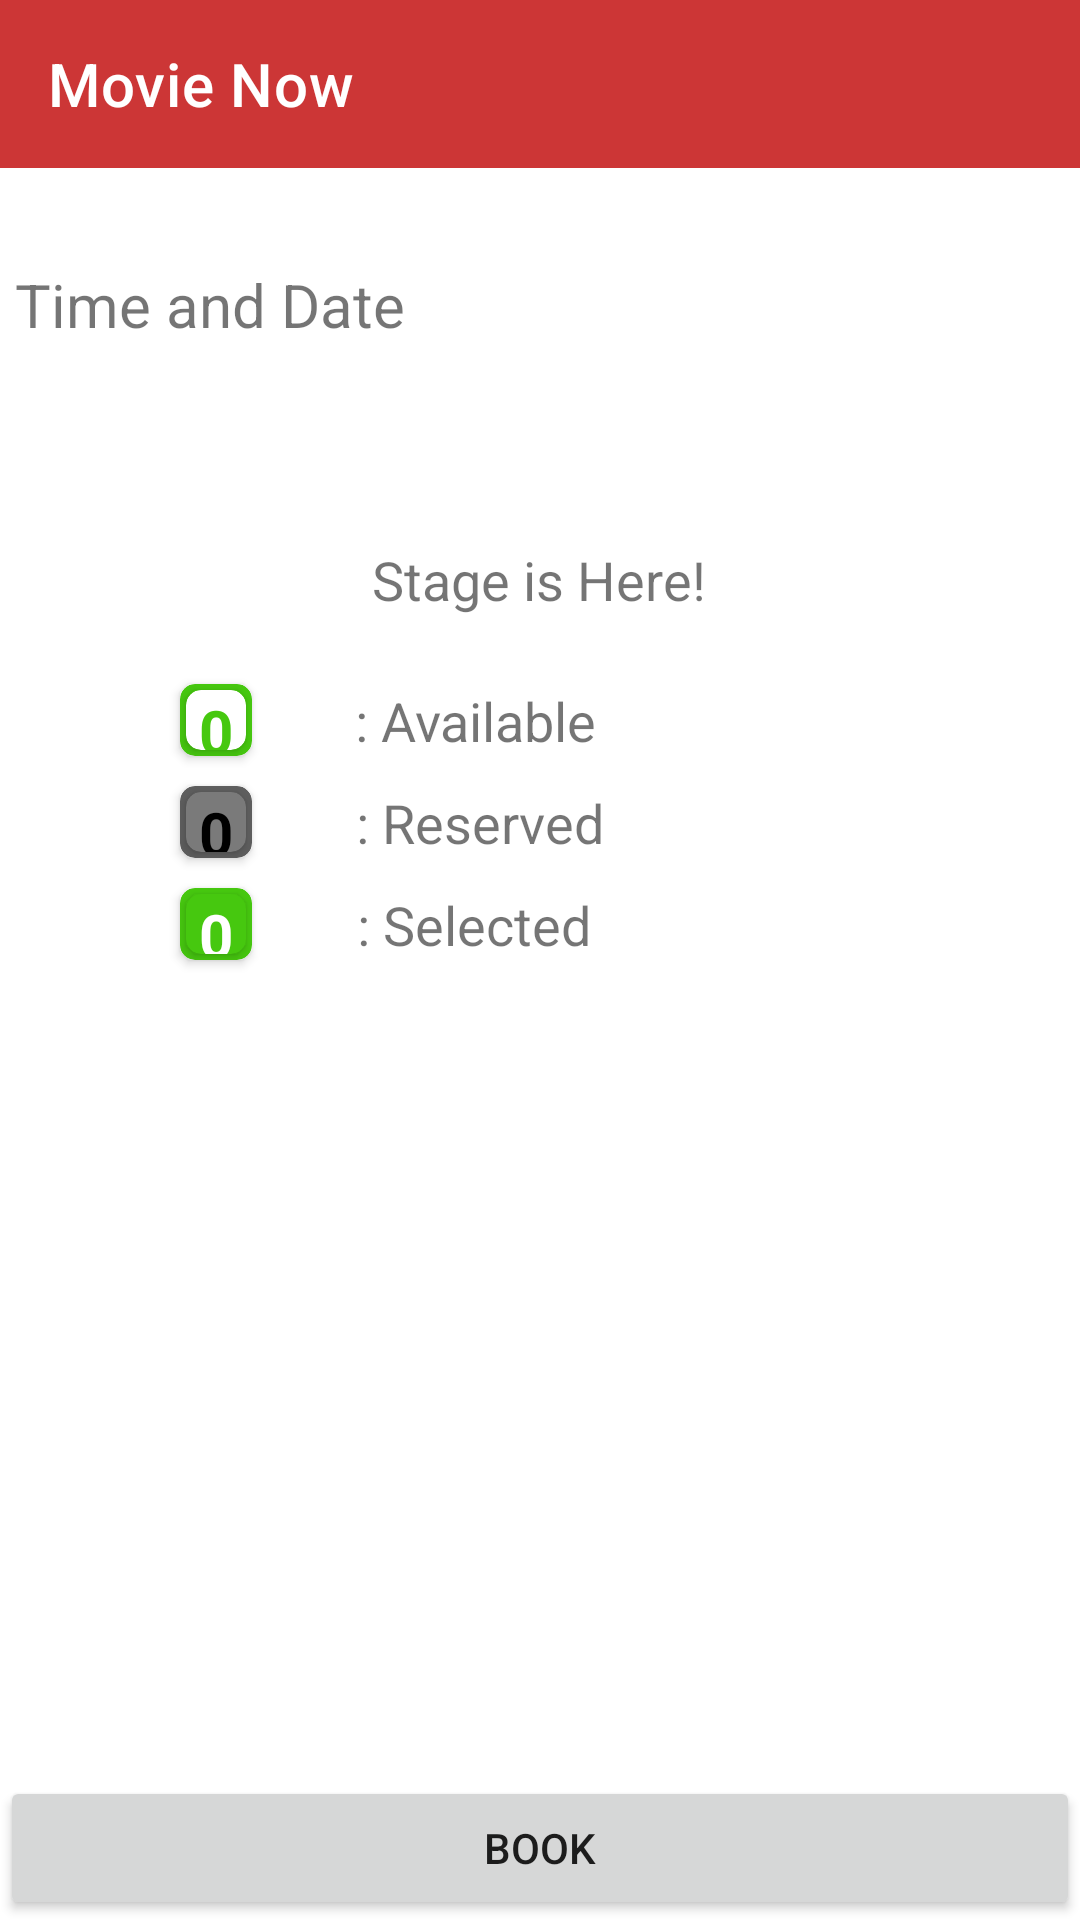

This screen was rendered from an Android layout file. Write that file and the resources it references.
<!-- AndroidManifest.xml: application theme Theme.BookNow -->
<!-- res/layout/activity_event_booking.xml -->
<?xml version="1.0" encoding="utf-8"?>
<androidx.constraintlayout.widget.ConstraintLayout xmlns:android="http://schemas.android.com/apk/res/android"
    xmlns:app="http://schemas.android.com/apk/res-auto"
    xmlns:tools="http://schemas.android.com/tools"
    android:layout_width="match_parent"
    android:layout_height="match_parent"
    tools:context=".EventBooking">

    <androidx.appcompat.widget.Toolbar
        android:id="@+id/EventBooking_toolbar_event"
        android:layout_width="match_parent"
        android:layout_height="wrap_content"
        app:titleTextColor="@color/white"
        android:background="#CC3636"
        app:layout_constraintEnd_toEndOf="parent"
        app:layout_constraintStart_toStartOf="parent"
        app:layout_constraintTop_toTopOf="parent"
        app:title="Movie Now"/>

    <TextView
        android:id="@+id/EventBooking_tv_timing"
        android:layout_width="wrap_content"
        android:layout_height="wrap_content"
        android:layout_marginTop="32dp"
        android:text="Time and Date"
        android:layout_marginStart="5dp"
        android:textSize="20dp"
        app:layout_constraintStart_toStartOf="parent"
        app:layout_constraintTop_toBottomOf="@+id/EventBooking_toolbar_event" />

    <TextView
        android:id="@+id/EventBooking_toolbar_ticketCount"
        android:layout_width="wrap_content"
        android:layout_height="wrap_content"
        android:layout_marginEnd="5dp"
        android:text=""
        android:textSize="18dp"
        app:layout_constraintEnd_toEndOf="parent"
        app:layout_constraintTop_toBottomOf="@+id/EventBooking_tv_timing" />














    <androidx.recyclerview.widget.RecyclerView
        android:id="@+id/EventBooking_recyclerView_seatingLayOut"
        android:layout_width="wrap_content"
        android:layout_height="wrap_content"
        android:layout_marginTop="56dp"
        app:layout_constraintEnd_toEndOf="parent"
        app:layout_constraintHorizontal_bias="0.498"
        app:layout_constraintStart_toStartOf="parent"
        app:layout_constraintTop_toBottomOf="@id/EventBooking_tv_timing"
        tools:listitem="@layout/eventbooking_seat_layout_list_item" />

    <TextView
        android:id="@+id/textView3"
        android:layout_width="250dp"
        android:layout_height="27dp"
        android:layout_marginTop="10dp"
        android:text="Stage is Here!"
        android:textSize="18dp"
        android:textAlignment="center"
        android:backgroundTint="#C16516"
        android:background="@drawable/ic_baseline_check_box_outline_blank_24"
        app:layout_constraintEnd_toEndOf="@+id/EventBooking_recyclerView_seatingLayOut"
        app:layout_constraintStart_toStartOf="@+id/EventBooking_recyclerView_seatingLayOut"
        app:layout_constraintTop_toBottomOf="@id/EventBooking_recyclerView_seatingLayOut" />


    <androidx.cardview.widget.CardView
        android:id="@+id/cardView2"
        android:layout_width="wrap_content"
        android:layout_height="wrap_content"
        android:layout_marginStart="60dp"
        android:backgroundTint="#46C80F"
        app:cardCornerRadius="5dp"
        android:foregroundGravity="center"
        android:layout_marginTop="20dp"
        app:layout_constraintStart_toStartOf="parent"
        app:layout_constraintTop_toBottomOf="@+id/textView3">

        <androidx.cardview.widget.CardView
            android:id="@+id/EventLayout_seat_listItem_cardView_free"
            android:layout_width="wrap_content"
            android:layout_height="wrap_content"
            android:layout_margin="2dp"
            android:gravity="center"
            android:background="@color/white"
            app:cardCornerRadius="5dp">

            <TextView
                android:id="@+id/EventLayout_seat_listItem_textView_seatNumber"
                android:layout_width="20dp"
                android:layout_height="20dp"
                android:gravity="center"
                android:text="0"
                android:textAlignment="center"
                android:textColor="#46C80F"
                android:textSize="20dp"
                android:textStyle="bold" />
        </androidx.cardview.widget.CardView>
    </androidx.cardview.widget.CardView>

    <androidx.cardview.widget.CardView
        android:id="@+id/cardView3"
        android:layout_width="wrap_content"
        android:layout_height="wrap_content"
        android:backgroundTint="#5E5E5E"
        app:cardCornerRadius="5dp"
        android:layout_marginTop="10dp"
        app:layout_constraintEnd_toEndOf="@+id/cardView2"
        app:layout_constraintStart_toStartOf="@+id/cardView2"
        app:layout_constraintTop_toBottomOf="@+id/cardView2">

        <androidx.cardview.widget.CardView
            android:id="@+id/EventLayout_seat_listItem_cardView_reserved"
            android:layout_width="wrap_content"
            android:layout_height="wrap_content"
            android:layout_margin="2dp"
            android:backgroundTint="#7A7A7A"
            app:cardCornerRadius="5dp">

            <TextView
                android:id="@+id/EventLayout_seat_listItem_textView_seatNumbe_reservedr"
                android:layout_width="20dp"
                android:layout_height="20dp"
                android:gravity="center"
                android:text="0"
                android:textColor="@color/black"
                android:textSize="20dp"
                android:textStyle="bold" />
        </androidx.cardview.widget.CardView>
    </androidx.cardview.widget.CardView>

    <androidx.cardview.widget.CardView
        android:id="@+id/cardView32"
        android:layout_width="wrap_content"
        android:layout_height="wrap_content"
        android:backgroundTint="#46C80F"
        app:cardCornerRadius="5dp"
        android:layout_marginTop="10dp"
        app:layout_constraintEnd_toEndOf="@+id/cardView3"
        app:layout_constraintStart_toStartOf="@+id/cardView3"
        app:layout_constraintTop_toBottomOf="@+id/cardView3">

        <androidx.cardview.widget.CardView
            android:id="@+id/EventLayout_seat_listItem_cardView_selected"
            android:layout_width="wrap_content"
            android:layout_height="wrap_content"
            android:layout_margin="2dp"
            android:backgroundTint="#46C80F"
            app:cardCornerRadius="5dp">

            <TextView
                android:id="@+id/EventLayout_seat_listItem_textView_seatNumbe_r"
                android:layout_width="20dp"
                android:layout_height="20dp"
                android:gravity="center"
                android:text="0"
                android:textColor="#FFFFFF"
                android:textSize="20dp"
                android:textStyle="bold" />
        </androidx.cardview.widget.CardView>
    </androidx.cardview.widget.CardView>

    <TextView
        android:layout_width="wrap_content"
        android:layout_height="wrap_content"
        android:text=": Available"
        app:layout_constraintHorizontal_bias="0.176"
        android:textSize="18dp"
        app:layout_constraintEnd_toEndOf="parent"
        app:layout_constraintStart_toEndOf="@+id/cardView2"
        app:layout_constraintTop_toTopOf="@+id/cardView2" />

    <TextView
        android:layout_width="wrap_content"
        android:layout_height="wrap_content"
        android:text=": Reserved"
        android:textSize="18dp"
        app:layout_constraintEnd_toEndOf="parent"
        app:layout_constraintHorizontal_bias="0.179"
        app:layout_constraintStart_toEndOf="@+id/cardView2"
        app:layout_constraintTop_toTopOf="@+id/cardView3" />

    <TextView
        android:layout_width="wrap_content"
        android:layout_height="wrap_content"
        android:text=": Selected"
        app:layout_constraintEnd_toEndOf="parent"
        android:textSize="18dp"
        app:layout_constraintHorizontal_bias="0.176"
        app:layout_constraintStart_toEndOf="@+id/cardView2"
        app:layout_constraintTop_toTopOf="@+id/cardView32" />

    <Button
        android:id="@+id/EventBooking_btn_book"
        android:layout_width="match_parent"
        android:layout_height="wrap_content"
        android:text="Book"
        app:layout_constraintBottom_toBottomOf="parent"
        app:layout_constraintStart_toStartOf="parent"
        app:layout_constraintEnd_toEndOf="parent"/>

</androidx.constraintlayout.widget.ConstraintLayout>
<!-- res/layout/eventbooking_seat_layout_list_item.xml (included above) -->
<?xml version="1.0" encoding="utf-8"?>
<androidx.constraintlayout.widget.ConstraintLayout xmlns:android="http://schemas.android.com/apk/res/android"
    android:layout_width="wrap_content"
    android:layout_height="wrap_content"
    android:layout_margin="1dp"
    xmlns:app="http://schemas.android.com/apk/res-auto">

    <androidx.cardview.widget.CardView
        android:layout_width="wrap_content"
        android:layout_height="wrap_content"
        app:layout_constraintTop_toTopOf="parent"
        app:layout_constraintStart_toStartOf="parent"
        app:layout_constraintEnd_toEndOf="parent"
        app:cardCornerRadius="5dp"
        android:backgroundTint="#46C80F">
        <androidx.cardview.widget.CardView
            android:id="@+id/EventLayout_seat_listItem_cardView_event"
            android:layout_width="wrap_content"
            android:layout_height="wrap_content"
            android:background="@color/white"
            app:cardCornerRadius="5dp"
            android:layout_margin="2dp">

            <TextView
                android:id="@+id/EventLayout_seat_listItem_textView_seatNumber"
                android:layout_width="20dp"
                android:layout_height="20dp"
                android:gravity="center"
                android:text="1"
                android:textColor="#46C80F"
                android:textStyle="bold" />
        </androidx.cardview.widget.CardView>
    </androidx.cardview.widget.CardView>

</androidx.constraintlayout.widget.ConstraintLayout>
<!-- resources referenced by this layout -->
<resources>
  <style name="Theme.BookNow" parent="Theme.MaterialComponents.DayNight.NoActionBar">
          
          <item name="colorPrimary">#FFD14646</item>
          <item name="colorPrimaryVariant">#CC3636</item>
          <item name="colorOnPrimary">@color/white</item>
          
          <item name="colorSecondary">@color/teal_200</item>
          <item name="colorSecondaryVariant">@color/teal_700</item>
          <item name="colorOnSecondary">@color/black</item>
          
          <item name="android:statusBarColor">?attr/colorPrimaryVariant</item>
          
      </style>
  <!-- not gathered from this repository: default colours our renderer supplied (Android Studio template values) -->
  <color name="teal_200">#FF03DAC5</color>
  <color name="teal_700">#FF018786</color>
  <color name="black">#FF000000</color>
  <color name="white">#FFFFFFFF</color>
</resources>
